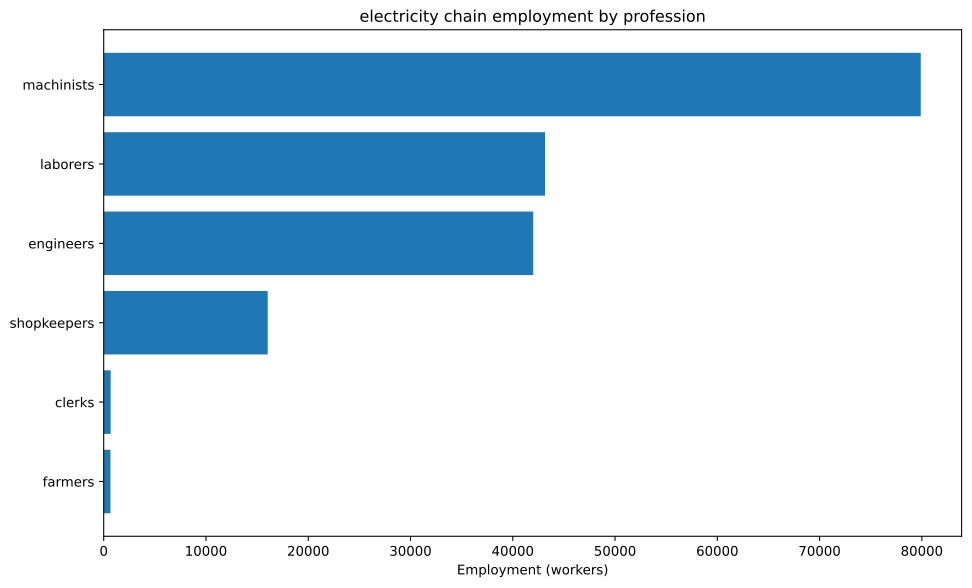

The file beside this chart, header and first rows:
config, building, profession, employment
building_tooling_workshop+pm_rubber_grip…, building_tooling_workshop, engineers, 1427
building_tooling_workshop+pm_rubber_grip…, building_tooling_workshop, laborers, 2855
building_tooling_workshop+pm_rubber_grip…, building_tooling_workshop, machinists, 2855
building_tooling_workshop+pm_rubber_grip…, building_tooling_workshop, shopkeepers, 1427
building_paper_mill+pm_bleached_paper+pm…, building_paper_mill, engineers, 180.3
building_paper_mill+pm_bleached_paper+pm…, building_paper_mill, laborers, 360.7
building_paper_mill+pm_bleached_paper+pm…, building_paper_mill, machinists, 360.7
building_paper_mill+pm_bleached_paper+pm…, building_paper_mill, shopkeepers, 180.3
building_chemical_plant+pm_improved_fert…, building_chemical_plant, engineers, 439
building_chemical_plant+pm_improved_fert…, building_chemical_plant, laborers, 878
building_chemical_plant+pm_improved_fert…, building_chemical_plant, machinists, 658.5
building_chemical_plant+pm_improved_fert…, building_chemical_plant, shopkeepers, 219.5
building_explosives_factory+pm_brine_ele…, building_explosives_factory, engineers, 1803
building_explosives_factory+pm_brine_ele…, building_explosives_factory, laborers, 1202
building_explosives_factory+pm_brine_ele…, building_explosives_factory, machinists, 1202
building_explosives_factory+pm_brine_ele…, building_explosives_factory, shopkeepers, 601.1
building_synthetics_plant+pm_dye_product…, building_synthetics_plant, engineers, 90.16
building_synthetics_plant+pm_dye_product…, building_synthetics_plant, laborers, 45.08
building_synthetics_plant+pm_dye_product…, building_synthetics_plant, machinists, 67.62
building_synthetics_plant+pm_dye_product…, building_synthetics_plant, shopkeepers, 22.54
building_steel_mill+pm_electric_arc_proc…, building_steel_mill, engineers, 2207
building_steel_mill+pm_electric_arc_proc…, building_steel_mill, machinists, 3311
building_steel_mill+pm_electric_arc_proc…, building_steel_mill, shopkeepers, 1104
building_motor_industry+pm_electric_engi…, building_motor_industry, engineers, 5923
building_motor_industry+pm_electric_engi…, building_motor_industry, laborers, 5923
building_motor_industry+pm_electric_engi…, building_motor_industry, machinists, 5923
building_motor_industry+pm_electric_engi…, building_motor_industry, shopkeepers, 2962
building_coal_mine+pm_diesel_pump_buildi…, building_coal_mine, engineers, 14776
building_coal_mine+pm_diesel_pump_buildi…, building_coal_mine, laborers, 3694
building_coal_mine+pm_diesel_pump_buildi…, building_coal_mine, machinists, 22165
building_coal_mine+pm_diesel_pump_buildi…, building_coal_mine, shopkeepers, 7388
building_iron_mine+pm_diesel_pump_buildi…, building_iron_mine, engineers, 2599
building_iron_mine+pm_diesel_pump_buildi…, building_iron_mine, laborers, 649.7
building_iron_mine+pm_diesel_pump_buildi…, building_iron_mine, machinists, 3898
building_iron_mine+pm_diesel_pump_buildi…, building_iron_mine, shopkeepers, 1299
building_sulfur_mine+pm_diesel_pump_buil…, building_sulfur_mine, engineers, 657.7
building_sulfur_mine+pm_diesel_pump_buil…, building_sulfur_mine, laborers, 164.4
building_sulfur_mine+pm_diesel_pump_buil…, building_sulfur_mine, machinists, 986.5
building_sulfur_mine+pm_diesel_pump_buil…, building_sulfur_mine, shopkeepers, 328.8
building_power_plant+pm_coal-fired_plant, building_power_plant, engineers, 10857
building_power_plant+pm_coal-fired_plant, building_power_plant, laborers, 25332
building_power_plant+pm_coal-fired_plant, building_power_plant, machinists, 36189
building_logging_camp+pm_electric_saw_mi…, building_logging_camp, engineers, 54.1
building_logging_camp+pm_electric_saw_mi…, building_logging_camp, laborers, 54.1
building_logging_camp+pm_electric_saw_mi…, building_logging_camp, machinists, 108.2
building_logging_camp+pm_electric_saw_mi…, building_logging_camp, shopkeepers, 54.1
building_rubber_plantation+automatic_irr…, building_rubber_plantation, farmers, 658.8
building_rubber_plantation+automatic_irr…, building_rubber_plantation, laborers, 1318
building_rubber_plantation+automatic_irr…, building_rubber_plantation, machinists, 219.6
building_oil_rig+pm_combustion_derricks+…, building_oil_rig, engineers, 901.6
building_oil_rig+pm_combustion_derricks+…, building_oil_rig, machinists, 1352
building_oil_rig+pm_combustion_derricks+…, building_oil_rig, shopkeepers, 450.8
building_railway+pm_electric_trains_prin…, building_railway, clerks, 681.6
building_railway+pm_electric_trains_prin…, building_railway, engineers, 85.2
building_railway+pm_electric_trains_prin…, building_railway, laborers, 681.6
building_railway+pm_electric_trains_prin…, building_railway, machinists, 596.4
